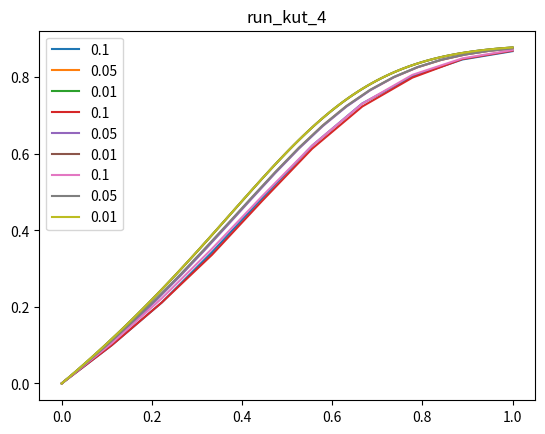

Here is the Python script that generated this plot:
import matplotlib.pyplot as plt
import numpy as np


real_function = lambda x, y: np.exp(x) * np.cos(2 * y ** 2)


def k_1_rk4(x, y, h):
    k = real_function(x + h/2, y + h/2 * real_function(x, y))
    return k


def k_2_rk4(x, y, h):
    k = real_function(x + h/2, y + h/2 * k_1_rk4(x, y, h))
    return k


def k_3_rk4(x, y, h):
    k = real_function(x + h, y + h * k_2_rk4(x, y, h))
    return k


def run_kut_4(x, h, first_y):
    y_list = [first_y]
    for i in range(1, np.size(x)):
        y_list.append(y_list[i-1] + h / 6 * (real_function(x[i-1], y_list[i-1])
                            + 2 * k_1_rk4(x[i-1], y_list[i-1], h) + 2 * k_2_rk4(x[i-1], y_list[i-1], h)
                         + k_3_rk4(x[i-1], y_list[i-1], h)))
    return y_list


def addams_4(x, h, first_y):
    y_list = [first_y]
    y_list.append(y_list[0] + h * real_function(x[0], y_list[0]))
    y_list.append(y_list[1] + h * real_function(x[1], y_list[1]))
    y_list.append(y_list[2] + h * real_function(x[2], y_list[2]))
    for i in range(4, np.size(x)):
        y_list.append(y_list[i-1] + h/24*(55*real_function(x[i-1], y_list[i-1])-59*real_function(x[i-2], y_list[i-2])
                         + 37*real_function(x[i-3], y_list[i-3]) - 9 * real_function(x[i-4], y_list[i-4])))
    return y_list


def addams_3(x, h, first_y):
    y_list = [first_y]
    y_list.append(y_list[0] + h * real_function(x[0], y_list[0]))
    y_list.append(y_list[1] + h * real_function(x[1], y_list[1]))
    for i in range(3, np.size(x)):
        y_list.append(y_list[i-1] + h/12*(23*real_function(x[i-1], y_list[i-1]) - 16*real_function(x[i-2], y_list[i-2])
                           + 5*real_function(x[i-3], y_list[i-3])))
    return y_list





def draw_num_method(foo, interval_start, interval_end, str_method: str):
    h = [0.1, 0.05, 0.01]
    for i in range(0, np.size(h)):
        steps = int((interval_end - interval_start) / h[i])
        x = np.linspace(interval_start, interval_end, steps)
        y = foo(x, h[i], interval_start)
        plt.plot(x, y, label= h[i])
        plt.title(str_method)
    plt.legend()
    plt.show()

if __name__ == '__main__':
    draw_num_method(addams_3, 0.0, 1.0, 'addams_3')
    draw_num_method(addams_4,  0.0, 1.0, 'addams_4')
    draw_num_method(run_kut_4,  0.0, 1.0, 'run_kut_4')
